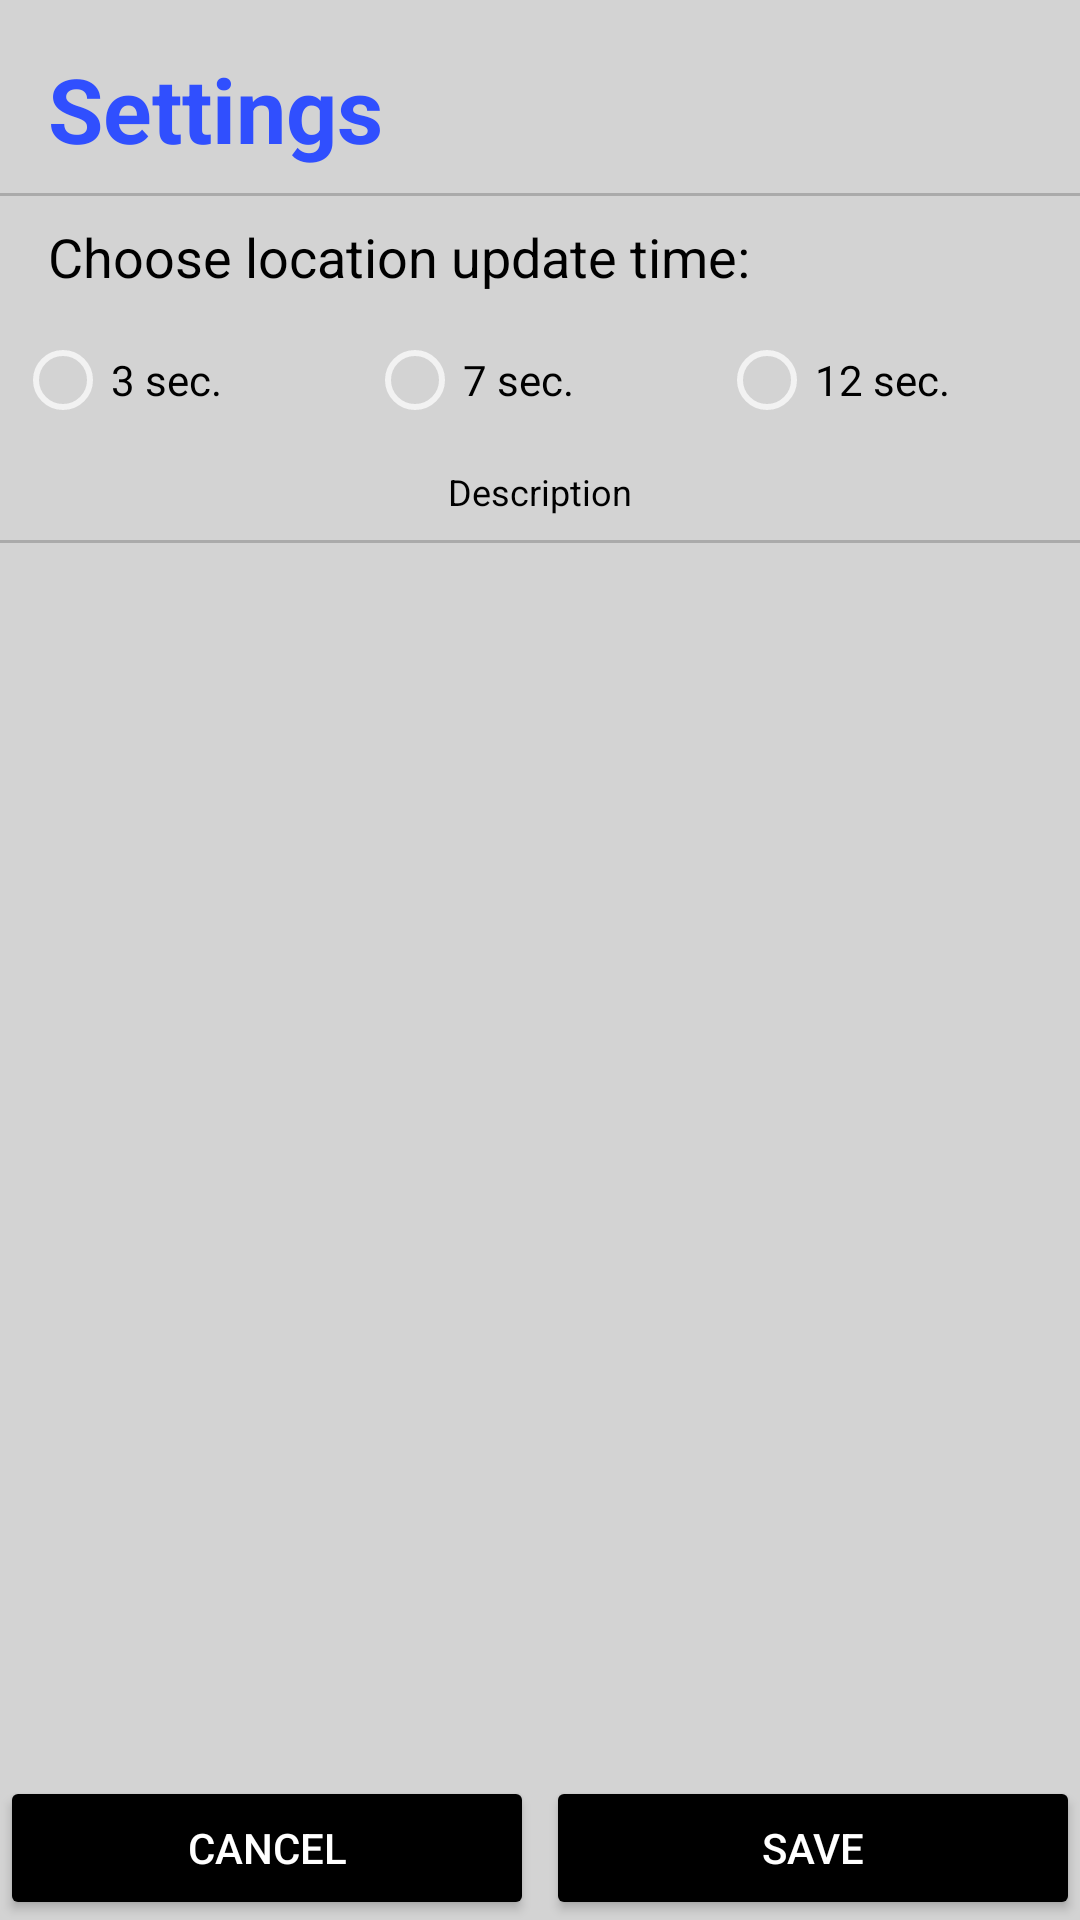

The Android layout XML behind this screen, and the referenced resources:
<!-- AndroidManifest.xml: application theme MyAppTheme -->
<!-- res/layout/settings_main.xml -->
<?xml version="1.0" encoding="utf-8"?>
<androidx.constraintlayout.widget.ConstraintLayout xmlns:android="http://schemas.android.com/apk/res/android"
    xmlns:app="http://schemas.android.com/apk/res-auto"
    xmlns:tools="http://schemas.android.com/tools"
    android:layout_width="match_parent"
    android:layout_height="match_parent"
    android:background="#D0FFFFFF"
    tools:context=".ui.settingsmain.SettingsMainActivity">

    <com.google.android.material.textview.MaterialTextView
        android:id="@+id/textView"
        android:layout_width="wrap_content"
        android:layout_height="wrap_content"
        android:layout_marginStart="16dp"
        android:layout_marginTop="16dp"
        android:text="@string/settings"
        android:textColor="#304FFE"
        android:textSize="30sp"
        android:textStyle="bold"
        app:layout_constraintStart_toStartOf="parent"
        app:layout_constraintTop_toTopOf="parent" />

    <View
        android:id="@+id/view"
        style="@style/Divider"
        android:layout_marginTop="8dp"
        app:layout_constraintEnd_toEndOf="parent"
        app:layout_constraintStart_toStartOf="parent"
        app:layout_constraintTop_toBottomOf="@+id/textView" />

    <com.google.android.material.textview.MaterialTextView
        android:id="@+id/textView5"
        style="@style/SettingsTextApperance"
        android:layout_width="wrap_content"
        android:layout_height="wrap_content"
        android:layout_marginStart="16dp"
        android:layout_marginTop="8dp"
        android:text="@string/tracking_period_setting_desc"
        app:layout_constraintStart_toStartOf="parent"
        app:layout_constraintTop_toBottomOf="@+id/view" />

    <Button
        android:id="@+id/save_button"
        android:layout_width="0dp"
        android:layout_height="wrap_content"
        android:layout_marginStart="2dp"
        android:backgroundTint="#000000"
        android:text="@string/save"
        android:textColor="#FFFFFF"
        app:layout_constraintBottom_toBottomOf="parent"
        app:layout_constraintEnd_toEndOf="parent"
        app:layout_constraintHorizontal_weight="1"
        app:layout_constraintStart_toEndOf="@+id/cancel_button" />

    <Button
        android:id="@+id/cancel_button"
        android:layout_width="0dp"
        android:layout_height="wrap_content"
        android:layout_marginEnd="2dp"
        android:backgroundTint="#000000"
        android:text="@string/cancel"
        android:textColor="#FFFFFF"
        app:layout_constraintBottom_toBottomOf="parent"
        app:layout_constraintEnd_toStartOf="@+id/save_button"
        app:layout_constraintHorizontal_weight="1"
        app:layout_constraintStart_toStartOf="parent" />

    <RadioGroup
        android:id="@+id/location_update_period_radioGroup"
        android:layout_width="0dp"
        android:layout_height="wrap_content"
        android:orientation="horizontal"
        android:weightSum="3"
        app:layout_constraintEnd_toEndOf="parent"
        app:layout_constraintStart_toStartOf="parent"
        app:layout_constraintTop_toBottomOf="@+id/textView5">

        <RadioButton
            android:id="@+id/three_sec_period_button"
            android:layout_width="wrap_content"
            android:layout_height="wrap_content"
            android:layout_margin="5dp"
            android:layout_weight="1"
            android:text="@string/three_second_period"
            android:textColor="@android:color/black" />

        <RadioButton
            android:id="@+id/seven_sec_period_button"
            android:layout_width="wrap_content"
            android:layout_height="wrap_content"
            android:layout_margin="5dp"
            android:layout_weight="1"
            android:text="@string/seven_second_period"
            android:textColor="@android:color/black" />

        <RadioButton
            android:id="@+id/twelve_sec_period_button"
            android:layout_width="wrap_content"
            android:layout_height="wrap_content"
            android:layout_margin="5dp"
            android:layout_weight="1"
            android:text="@string/twelve_second_period"
            android:textColor="@android:color/black" />

    </RadioGroup>

    <com.google.android.material.textview.MaterialTextView
        android:id="@+id/location_period_desc_textView"
        style="@style/SettingsTextApperance"
        android:layout_width="0dp"
        android:layout_height="wrap_content"
        android:text="@string/description"
        android:textAlignment="center"
        android:textSize="12sp"
        app:layout_constraintEnd_toEndOf="parent"
        app:layout_constraintStart_toStartOf="parent"
        app:layout_constraintTop_toBottomOf="@+id/location_update_period_radioGroup" />

    <View
        android:id="@+id/view2"
        style="@style/Divider"
        android:layout_marginTop="8dp"
        app:layout_constraintEnd_toEndOf="parent"
        app:layout_constraintStart_toStartOf="parent"
        app:layout_constraintTop_toBottomOf="@+id/location_period_desc_textView" />

</androidx.constraintlayout.widget.ConstraintLayout>
<!-- resources referenced by this layout -->
<resources>
  <string name="cancel">Cancel</string>
  <string name="description">Description</string>
  <string name="save">Save</string>
  <string name="settings">Settings</string>
  <string name="seven_second_period">7 sec.</string>
  <string name="three_second_period">3 sec.</string>
  <string name="tracking_period_setting_desc">Choose location update time:</string>
  <string name="twelve_second_period">12 sec.</string>
  <style name="Divider">
          <item name="android:layout_width">match_parent</item>
          <item name="android:layout_height">1dp</item>
          <item name="android:background">@android:color/darker_gray</item>
      </style>
  <style name="SettingsTextApperance" parent="android:Widget.TextView">
          <item name="android:textColor">@android:color/black</item>
          <item name="android:textSize">18sp</item>
      </style>
  <style name="MyAppTheme" parent="Theme.MaterialComponents.NoActionBar">
  
          <item name="windowNoTitle">true</item>
          <item name="windowActionBar">false</item>
          <item name="colorPrimary">@color/colorPrimary</item>
          <item name="colorPrimaryDark">@color/colorPrimaryDark</item>
          <item name="colorAccent">@color/colorAccent</item>
  
      </style>
  <color name="colorPrimary">#f5d20c</color>
  <color name="colorPrimaryDark">#f5790c</color>
  <color name="colorAccent">#fa2500</color>
</resources>
